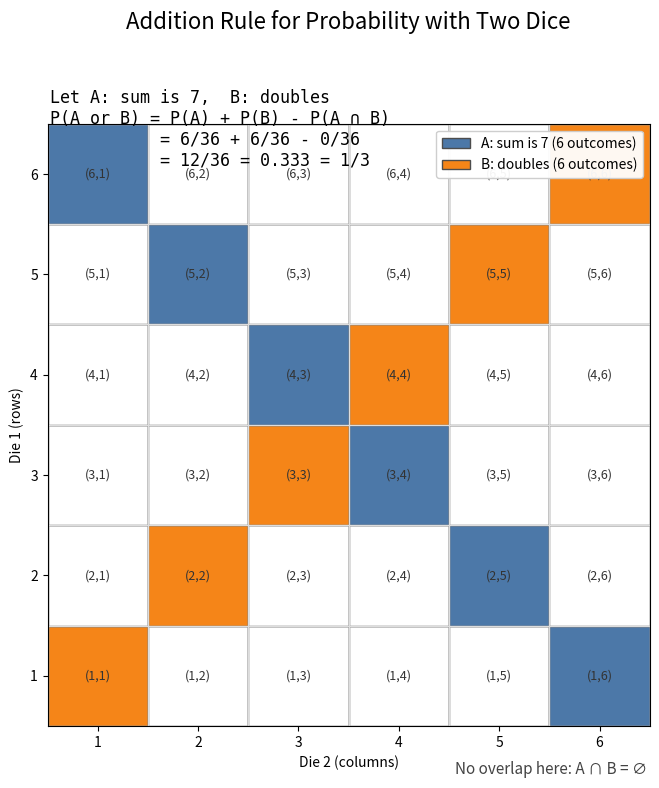

Recreate this plot in Python.
import numpy as np
import matplotlib.pyplot as plt
from matplotlib.patches import Rectangle
from matplotlib.patches import Patch

# Define sample space for two fair dice
outcomes = [(d1, d2) for d1 in range(1, 7) for d2 in range(1, 7)]

# Events
A = [(d1, d2) for (d1, d2) in outcomes if d1 + d2 == 7]       # Sum is 7
B = [(d1, d2) for (d1, d2) in outcomes if d1 == d2]            # Doubles

A_set, B_set = set(A), set(B)
intersection = list(A_set & B_set)
union = list(A_set | B_set)

# Counts and probabilities
N = 36
count_A = len(A)
count_B = len(B)
count_I = len(intersection)
count_U = len(union)

pA = count_A / N
pB = count_B / N
pI = count_I / N
pU = pA + pB - pI

# Colors
color_A = '#4C78A8'   # blue
color_B = '#F58518'   # orange
color_I = '#54A24B'   # green (for intersection if any)
edge_color = '#4D4D4D'

fig, ax = plt.subplots(figsize=(9, 8))
fig.patch.set_facecolor('white')

# Draw grid and color-coded cells
ax.set_xlim(0, 6)
ax.set_ylim(0, 6)
ax.set_aspect('equal')

# Background grid
for x in range(7):
    ax.plot([x, x], [0, 6], color='#DDDDDD', linewidth=1)
for y in range(7):
    ax.plot([0, 6], [y, y], color='#DDDDDD', linewidth=1)

# Draw cells
for d1 in range(1, 7):
    for d2 in range(1, 7):
        xy = (d2 - 1, d1 - 1)
        inA = (d1, d2) in A_set
        inB = (d1, d2) in B_set
        if inA and inB:
            face = color_I
            label = 'A∩B'
        elif inA:
            face = color_A
            label = ''
        elif inB:
            face = color_B
            label = ''
        else:
            face = 'white'
            label = ''
        rect = Rectangle(xy, 1, 1, facecolor=face, edgecolor=edge_color, linewidth=1)
        ax.add_patch(rect)
        # Annotate ordered pair
        ax.text(d2 - 0.5, d1 - 0.5, f"({d1},{d2})", ha='center', va='center', fontsize=9, color='#333333')

# Axis ticks and labels
ax.set_xticks(np.arange(0.5, 6.5, 1.0))
ax.set_yticks(np.arange(0.5, 6.5, 1.0))
ax.set_xticklabels([str(i) for i in range(1, 7)])
ax.set_yticklabels([str(i) for i in range(1, 7)])
ax.set_xlabel('Die 2 (columns)')
ax.set_ylabel('Die 1 (rows)')

# Legend
legend_patches = [
    Patch(facecolor=color_A, edgecolor=edge_color, label='A: sum is 7 (6 outcomes)'),
    Patch(facecolor=color_B, edgecolor=edge_color, label='B: doubles (6 outcomes)'),
]
if count_I > 0:
    legend_patches.append(Patch(facecolor=color_I, edgecolor=edge_color, label='A ∩ B (overlap)'))
leg = ax.legend(handles=legend_patches, loc='upper right', frameon=True, framealpha=0.95)

# Titles and explanatory text
fig.suptitle('Addition Rule for Probability with Two Dice', fontsize=16, y=0.98)

# Display the rule and plug-in values in a text box
rule_text = (
    'Let A: sum is 7,  B: doubles\n'
    'P(A or B) = P(A) + P(B) - P(A ∩ B)\n'
    f'           = {count_A}/{N} + {count_B}/{N} - {count_I}/{N}\n'
    f'           = {count_U}/{N} = {pU:.3f} = 1/3'
)
ax.text(0.02, 6.35, rule_text, fontsize=12, ha='left', va='top', family='monospace')

# Annotate that overlap is empty for this example
if count_I == 0:
    ax.text(5.98, -0.35, 'No overlap here: A ∩ B = ∅', fontsize=11, ha='right', va='top', color='#444444')

plt.tight_layout(rect=[0, 0, 1, 0.95])

# Save figure
output_path = 'addition_rule_two_dice.png'
plt.savefig(output_path, dpi=300, bbox_inches='tight')
plt.close(fig)

print(f'Saved figure to {output_path}')
